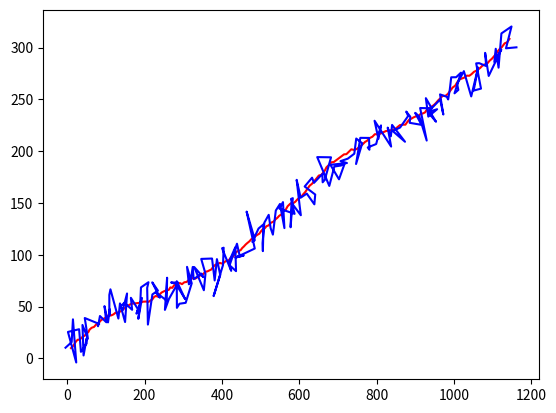

This chart was generated by the following Python code:
import numpy as np
import matplotlib.pyplot as plt

initial_position = np.array([10, 10])
u = np.array([0, 0])
initial_velocity = np.random.rand(2) * 5  # random velocity, [v_x, v_y]

initial_state = np.stack([initial_position, initial_velocity]).reshape(-1)
sigma = (10) ** 2
T = 200  # number of time steps
delt = 1.0

R = np.diag([1.0, 1.0, 0.01, 0.01])
delta = np.eye(2) * sigma

positions = [[initial_position[0], initial_position[1]]]
initial_measurement = initial_position + np.random.multivariate_normal([0, 0], delta, 1).reshape(-1)
measurements = [[initial_measurement[0], initial_measurement[1]]]
# motion model, x_t+1 = At * xt + Bt * ut + eps
# sensor model, z_t = C_t * x_t + del_t

A = np.array([[1, 0, delt, 0], [0, 1, 0, delt], [0, 0, 1, 0], [0, 0, 0, 1]])
B = np.array([[0, 0], [0, 0], [1, 0], [0, 1]])
C = np.array([[1, 0, 0, 0], [0, 1, 0, 0]])

current_state = initial_state
for t in range(T):
    current_state = current_state @ A.T + u @ B.T + np.random.multivariate_normal([0, 0, 0, 0], R, 1).reshape(
        -1)  # current position update.
    measurement_update = current_state @ C.T + np.random.multivariate_normal([0, 0], delta, 1).reshape(-1)

    positions += [[current_state[0], current_state[1]]]
    measurements += [[measurement_update[0], measurement_update[1]]]

print(positions)
print(measurements)

positions = np.array(positions)
measurements = np.array(measurements)
plt.plot(positions[:, 0], positions[:, 1], 'r')
plt.plot(measurements[:, 0], measurements[:, 1], 'b')